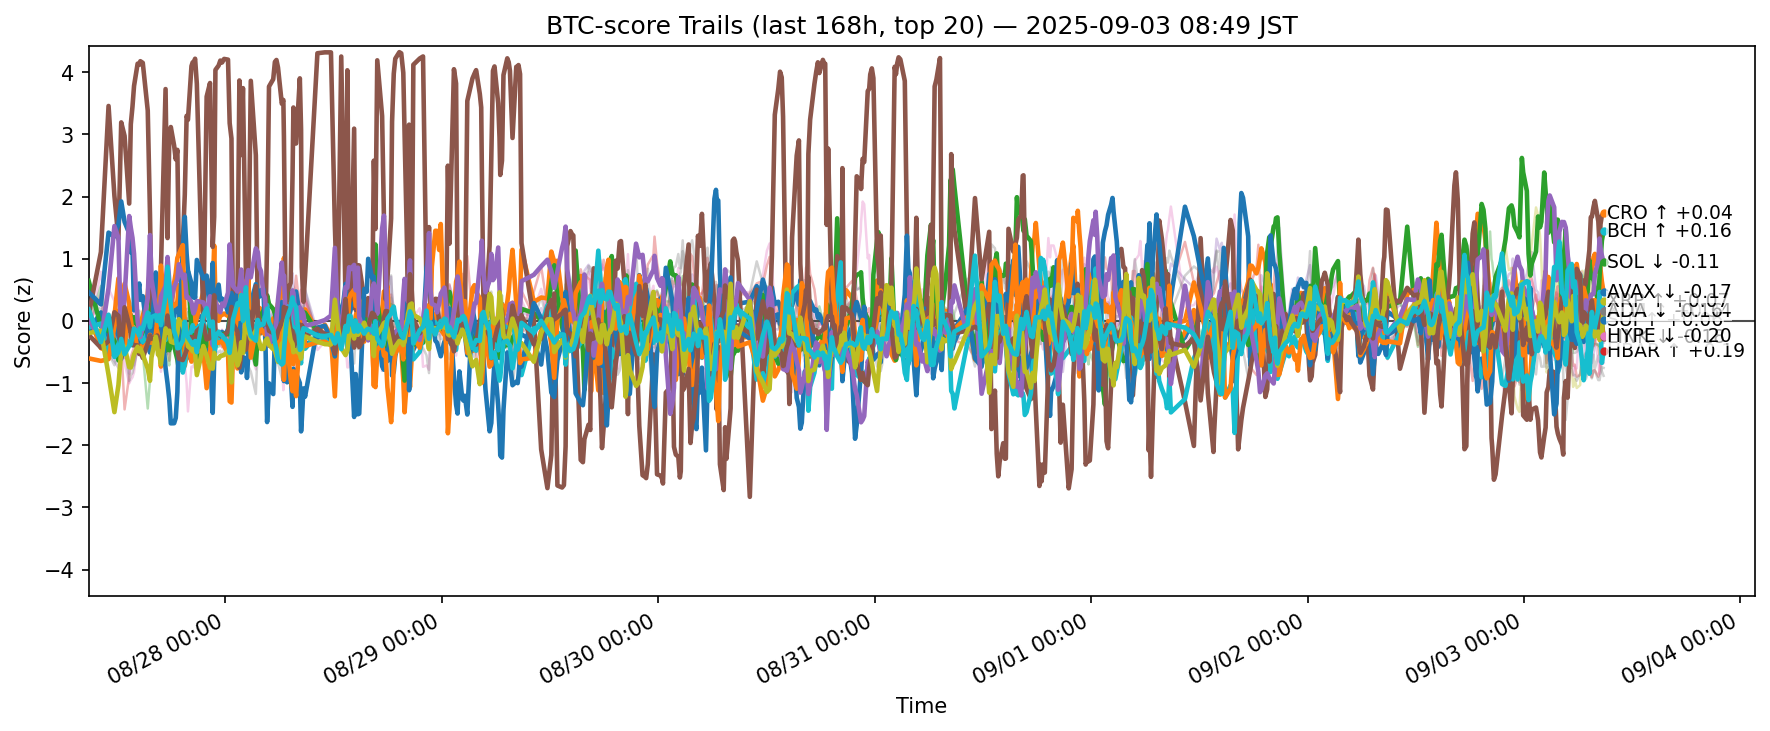

Values plotted in this chart, from the file beside it:
ts, side, symbol, score
2025-08-26 23:50:55.034647+00:00, btc, ADA, -0.1658
2025-08-26 23:50:55.034647+00:00, btc, AVAX, 0.1103
2025-08-26 23:50:55.034647+00:00, btc, BCH, 0.6436
2025-08-26 23:50:55.034647+00:00, btc, BNB, -0.08272
2025-08-26 23:50:55.034647+00:00, btc, BTC, -0.08038
2025-08-26 23:50:55.034647+00:00, btc, CRO, 0.09417
2025-08-26 23:50:55.034647+00:00, btc, DOGE, -0.08667
2025-08-26 23:50:55.034647+00:00, btc, ETH, 0.2893
2025-08-26 23:50:55.034647+00:00, btc, HBAR, -0.1042
2025-08-26 23:50:55.034647+00:00, btc, HYPE, 0.4617
2025-08-26 23:50:55.034647+00:00, btc, LINK, -0.6025
2025-08-26 23:50:55.034647+00:00, btc, LTC, -0.01786
2025-08-26 23:50:55.034647+00:00, btc, SHIB, 0.05965
2025-08-26 23:50:55.034647+00:00, btc, SOL, 0.0229
2025-08-26 23:50:55.034647+00:00, btc, SUI, -0.2246
2025-08-26 23:50:55.034647+00:00, btc, TON, -0.2297
2025-08-26 23:50:55.034647+00:00, btc, TRX, -0.06526
2025-08-26 23:50:55.034647+00:00, btc, UNI, -0.06649
2025-08-26 23:50:55.034647+00:00, btc, XLM, -0.1957
2025-08-26 23:50:55.034647+00:00, btc, XRP, 0.1838
2025-08-27 01:12:24.360245+00:00, btc, ADA, 0.1368
2025-08-27 01:12:24.360245+00:00, btc, AVAX, -0.4371
2025-08-27 01:12:24.360245+00:00, btc, BCH, -0.08736
2025-08-27 01:12:24.360245+00:00, btc, BNB, 0.4403
2025-08-27 01:12:24.360245+00:00, btc, BTC, 0.395
2025-08-27 01:12:24.360245+00:00, btc, CRO, 1.109
2025-08-27 01:12:24.360245+00:00, btc, DOGE, -0.353
2025-08-27 01:12:24.360245+00:00, btc, ETH, 0.1907
2025-08-27 01:12:24.360245+00:00, btc, HBAR, -0.04263
2025-08-27 01:12:24.360245+00:00, btc, HYPE, 0.2659
2025-08-27 01:12:24.360245+00:00, btc, LINK, -0.643
2025-08-27 01:12:24.360245+00:00, btc, LTC, 0.5616
2025-08-27 01:12:24.360245+00:00, btc, SHIB, -0.1897
2025-08-27 01:12:24.360245+00:00, btc, SOL, -0.296
2025-08-27 01:12:24.360245+00:00, btc, SUI, -0.4301
2025-08-27 01:12:24.360245+00:00, btc, TON, 0.791
2025-08-27 01:12:24.360245+00:00, btc, TRX, 0.1292
2025-08-27 01:12:24.360245+00:00, btc, UNI, -1.098
2025-08-27 01:12:24.360245+00:00, btc, XLM, -0.1576
2025-08-27 01:12:24.360245+00:00, btc, XRP, -0.341
2025-08-27 02:03:15.087488+00:00, btc, ADA, -0.2482
2025-08-27 02:03:15.087488+00:00, btc, AVAX, -0.4878
2025-08-27 02:03:15.087488+00:00, btc, BCH, -0.1615
2025-08-27 02:03:15.087488+00:00, btc, BNB, -0.6291
2025-08-27 02:03:15.087488+00:00, btc, BTC, -0.5333
2025-08-27 02:03:15.087488+00:00, btc, CRO, 3.458
2025-08-27 02:03:15.087488+00:00, btc, DOGE, 0.5187
2025-08-27 02:03:15.087488+00:00, btc, ETH, -0.3567
2025-08-27 02:03:15.087488+00:00, btc, HBAR, -0.5598
2025-08-27 02:03:15.087488+00:00, btc, HYPE, 1.421
2025-08-27 02:03:15.087488+00:00, btc, LINK, -0.6144
2025-08-27 02:03:15.087488+00:00, btc, LTC, -0.2788
2025-08-27 02:03:15.087488+00:00, btc, SHIB, -0.03931
2025-08-27 02:03:15.087488+00:00, btc, SOL, 0.5326
2025-08-27 02:03:15.087488+00:00, btc, SUI, -0.3249
2025-08-27 02:03:15.087488+00:00, btc, TON, -0.1514
2025-08-27 02:03:15.087488+00:00, btc, TRX, -0.5207
2025-08-27 02:03:15.087488+00:00, btc, UNI, -0.31
2025-08-27 02:03:15.087488+00:00, btc, XLM, -0.8697
2025-08-27 02:03:15.087488+00:00, btc, XRP, 0.09988
... 12,360 more rows
